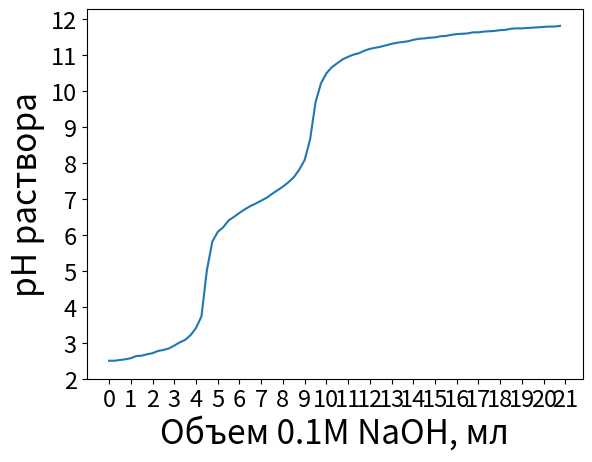

Source code (Python):
import matplotlib.pyplot as plt
import numpy as np

# Titration of H3PO4 with NaOH

# todo: add minor ticks and grid lines 

dV = 0.25 # ml

pH_values = [2.5,
             2.5,
             2.52,
             2.54,
             2.57,
             2.63,
             2.64,
             2.68,
             2.71,
             2.77,
             2.80,
             2.84,
             2.92,
             3.01,
             3.08,
             3.21,
             3.41,
             3.73,
             5.01,
             5.81,
             6.08,
             6.21,
             6.40,
             6.50,
             6.61,
             6.71,
             6.8,
             6.87,
             6.95,
             7.03,
             7.14,
             7.24,
             7.34,
             7.46,
             7.60,
             7.81,
             8.08,
             8.65,
             9.68,
             10.21,
             10.49,
             10.66,
             10.77,
             10.88,
             10.95,
             11.01,
             11.05,
             11.12,
             11.17,
             11.20,
             11.23,
             11.27,
             11.31,
             11.34,
             11.36,
             11.38,
             11.42,
             11.45,
             11.46,
             11.48,
             11.49,
             11.52,
             11.53,
             11.56,
             11.58,
             11.59,
             11.60,
             11.63,
             11.63,
             11.65,
             11.66,
             11.67,
             11.69,
             11.7,
             11.73,
             11.74,
             11.74,
             11.75,
             11.76,
             11.77,
             11.78,
             11.79,
             11.79,
             11.81]
             

# x-axis values

X = [dV*i for i in range(len(pH_values))]


plt.plot(X, pH_values, label='pH')

# Adding labels and title
plt.title('')
plt.xlabel('Объем 0.1М NaOH, мл', fontsize = 24)
plt.ylabel('pH раствора', fontsize = 24)

plt.xticks(np.arange(0, 22, 1), fontsize = 17)
plt.yticks(np.arange(2, 12.5, 1), fontsize = 17)



plt.show()